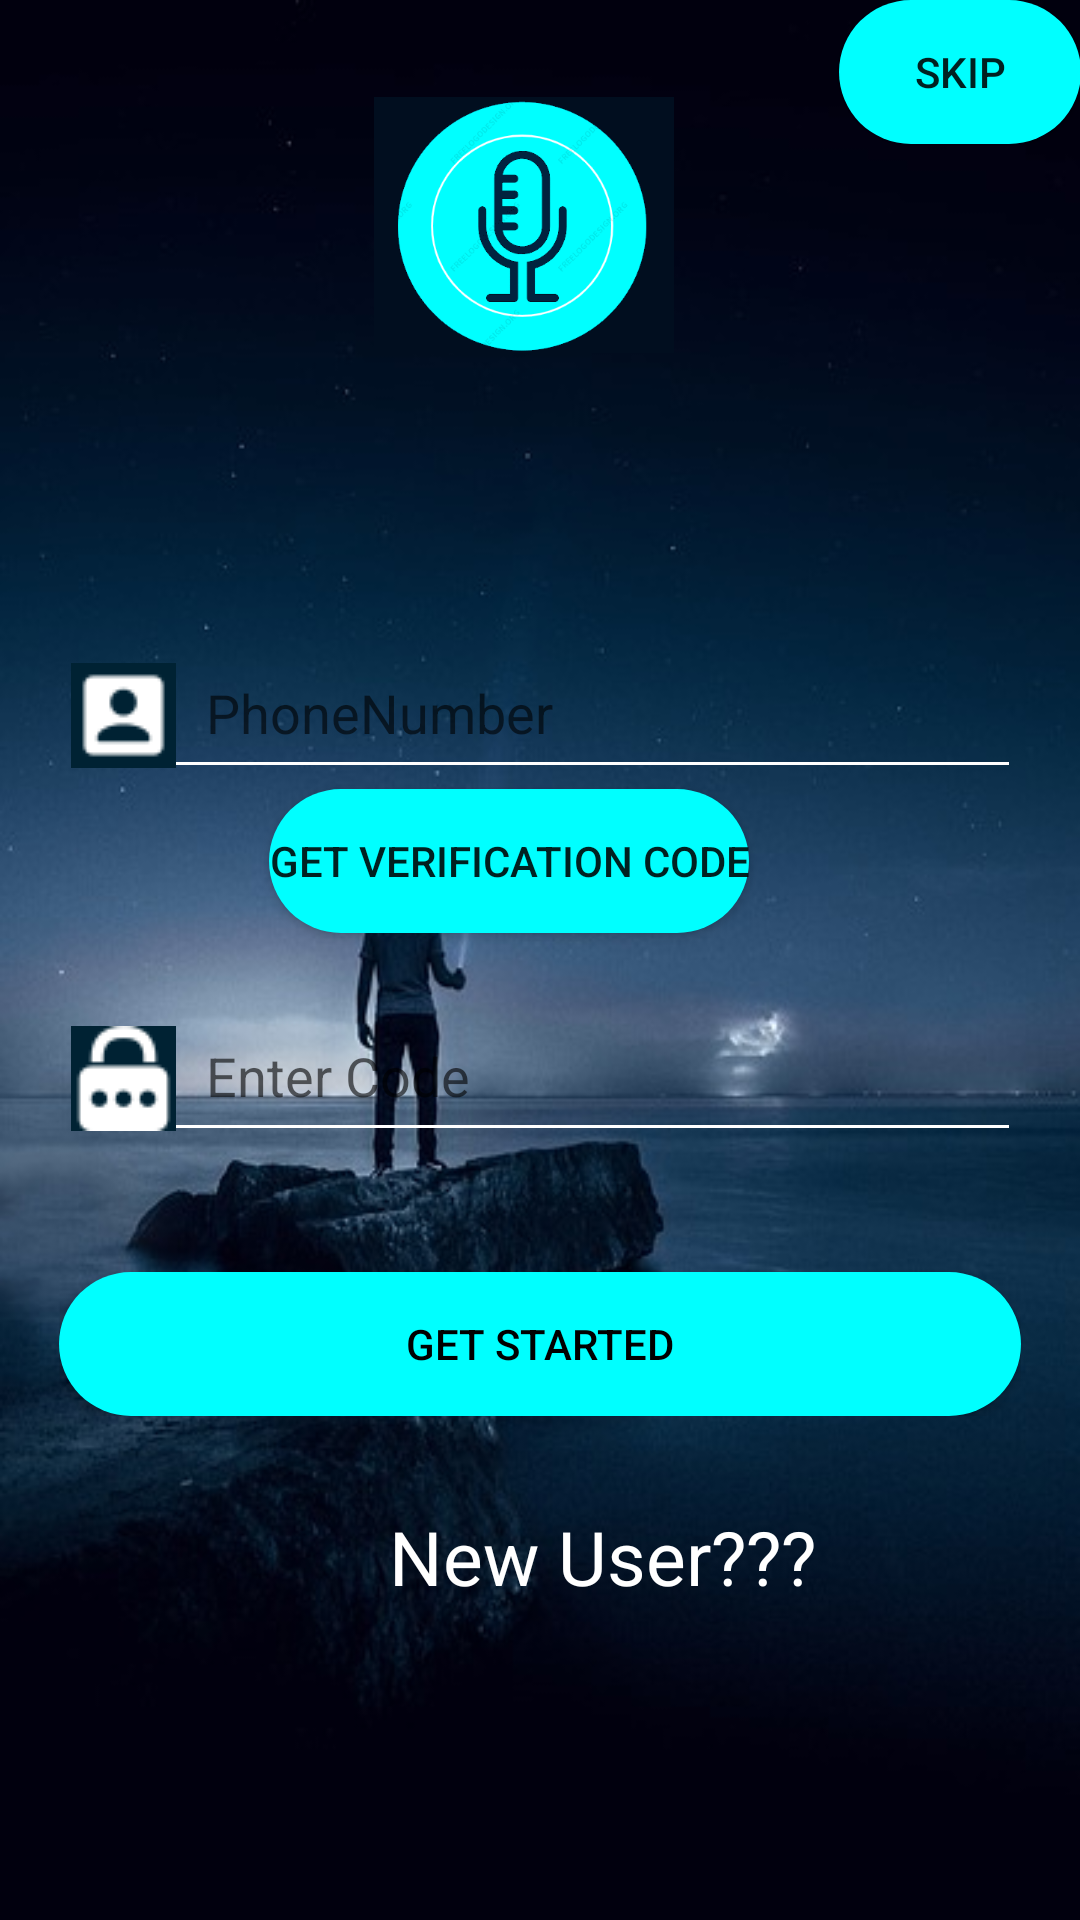

Android layout source for this screen:
<!-- AndroidManifest.xml: application theme Theme.AppCompat.Light.NoActionBar -->
<!-- res/layout/activity_login_final.xml -->
<?xml version="1.0" encoding="utf-8"?>

<RelativeLayout xmlns:android="http://schemas.android.com/apk/res/android"
    xmlns:tools="http://schemas.android.com/tools"
    android:layout_width="match_parent"
    android:layout_height="match_parent"
    android:background="@drawable/torch_man"
    android:id="@+id/layoutlogin"
    android:paddingBottom="@dimen/activity_vertical_margin"
    android:paddingLeft="@dimen/activity_horizontal_margin"
    android:paddingRight="@dimen/activity_horizontal_margin"
    android:paddingTop="@dimen/activity_vertical_margin"
    tools:context="campus.englishguide.LoginFinal">


    <ImageView
        android:layout_width="100dp"
        android:layout_height="100dp"
        android:id="@+id/imageView2"
        android:src="@drawable/app_logo"
        android:layout_marginLeft="125dp"
        android:layout_marginTop="25dp"
        android:layout_alignParentStart="true" />
    <LinearLayout
        android:layout_width="match_parent"
        android:layout_height="wrap_content"
        android:layout_gravity="center"
        android:orientation="vertical"
        android:paddingLeft="20dp"
        android:paddingRight="20dp"
        android:id="@+id/linearLayout2">
        <android.support.design.widget.TextInputLayout
            android:id="@+id/signup_input_layout_name"
            android:layout_width="match_parent"
            android:layout_height="wrap_content"
            android:layout_centerHorizontal="true"
            android:layout_marginTop="200dp">

            <EditText
                android:id="@+id/textView"
                android:layout_width="match_parent"
                android:layout_height="wrap_content"
                android:ems="10"
                android:backgroundTint="#ffffff"
                android:drawableLeft="@drawable/user"
                android:drawablePadding="10dp"
                android:hint="PhoneNumber"
                android:textColorHint="#ffffff"
                android:textColor="#ffffff"/>
        </android.support.design.widget.TextInputLayout>

        <Button
            android:layout_width="wrap_content"
            android:layout_height="wrap_content"
            android:text="Get Verification Code"
            android:background="@drawable/rounded_button"
            android:layout_marginLeft="70dp"
            android:id="@+id/buttonGet"/>

        <android.support.design.widget.TextInputLayout
            android:id="@+id/signup_input_layout_code"
            android:layout_width="match_parent"
            android:layout_height="wrap_content"
            android:layout_centerHorizontal="true"
            android:layout_marginTop="10dp">
            <EditText
                android:id="@+id/textView2"
                android:layout_width="match_parent"
                android:layout_height="wrap_content"
                android:ems="10"
                android:drawableLeft="@drawable/pwd1"
                android:drawablePadding="10dp"
                android:backgroundTint="#ffffff"
                android:inputType="text"
                android:hint="Enter Code"
                android:textColorHint="#ffffff"/>
        </android.support.design.widget.TextInputLayout>


        <Button android:id="@+id/button"
            android:layout_width="fill_parent"
            android:layout_height="wrap_content"
            android:text="Get Started"
            android:background="@drawable/rounded_button"
            android:layout_marginTop="40dp"
            android:textColor="#000000"

            />

    </LinearLayout>

    <TextView
        android:layout_width="wrap_content"
        android:layout_height="wrap_content"
        android:text="New User???"
        android:textSize="25dp"
        android:textColor="#ffffff"
        android:id="@+id/newuser"
        android:layout_below="@+id/linearLayout2"
        android:layout_alignParentStart="true"
        android:layout_marginLeft="130dp"
        android:layout_marginTop="30dp"/>


    <Button
        android:layout_width="wrap_content"
        android:layout_height="wrap_content"
        android:layout_marginLeft="280dp"
        android:background="@drawable/rounded_button"
        android:onClick="skipLogin"
        android:text="Skip" />


</RelativeLayout>
<!-- resources referenced by this layout -->
<resources>
  <!-- drawable app_logo: png bitmap (drawable, 10464 bytes) -->
  <!-- drawable pwd1: png bitmap (drawable, 1230 bytes) -->
  <!-- drawable rounded_button (drawable) -->
  <?xml version="1.0" encoding="utf-8"?>
  
  <shape xmlns:android="http://schemas.android.com/apk/res/android"
      android:shape = "rectangle">
  
      <solid android:color="#00FFFF"/>
      <corners android:radius="150dp"/>
  
  </shape>
  <!-- drawable torch_man: jpg bitmap (drawable, 35679 bytes) -->
  <!-- drawable user: png bitmap (drawable, 798 bytes) -->
</resources>
